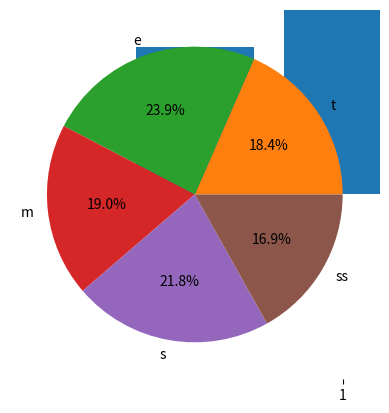

The matplotlib source for this figure:
import random

weights=[random.randint(2, 100) for i in range(100)]

print(weights)

import numpy
weights=numpy.array(weights)

mean=numpy.mean(weights)
print(mean)

median =numpy.median(weights)
print(median)


from scipy import stats
mode=stats.mode(weights)
print(mode)

#standard deviation
stdev=weights.std()
print(stdev)

import matplotlib.pyplot as plt
plt.plot([2,4,6,8,10])
plt.show()

#Bar chart
#plt.bar([2,4,6,8,10],[1,2,3,4,5])
plt.bar(["t","e","m","s","ss"],[1,2,3,4,5])
plt.show()

#histogram
#plt.hist([2,4,6,8,10],[1,2,3,4,5])
plt.hist([2,4,6,8,10],[3,6,9,12,15])
plt.show()

#pie chart
plt.pie([71,92,73,84,65],labels=["t","e","m","s","ss"],autopct="%.1f%%")
plt.show()

#Boxplot
plt.boxplot([2,4,6,8,11,13,54,32,66,43])
plt.show()

